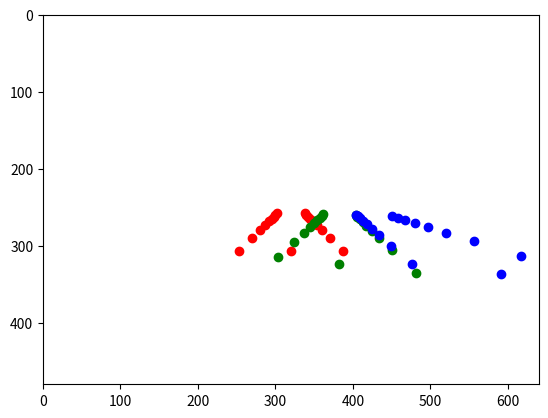

The script that saved this image:
import numpy as np
import matplotlib.cm as cm
import matplotlib.pyplot as plt
import matplotlib

print(matplotlib.__version__)
# 3.0.3
#for 3D plotting
from mpl_toolkits.mplot3d import Axes3D


class PinholeCamera:
    def __init__(self, width, height, fx, fy, cx, cy,
                 k1=0.0, k2=0.0, p1=0.0, p2=0.0, k3=0.0):
        self.width = width
        self.height = height
        self.fx = fx
        self.fy = fy
        self.cx = cx
        self.cy = cy
        self.K = np.eye(3)
        self.K[0,0] = fx
        self.K[1,1] = fy
        self.K[0,2] = cx
        self.K[1,2] = cy

cam = PinholeCamera(640,480,200,200,320,240)

def eulerAnglesToRotationMatrix(theta) :
    R_x = np.array([[1,         0,                  0                   ],
                    [0,         np.cos(theta[0]), -np.sin(theta[0]) ],
                    [0,         np.sin(theta[0]), np.cos(theta[0])  ]
                    ])
    R_y = np.array([[np.cos(theta[1]),    0,      np.sin(theta[1])  ],
                    [0,                     1,      0                   ],
                    [-np.sin(theta[1]),   0,      np.cos(theta[1])  ]
                    ])       
    R_z = np.array([[np.cos(theta[2]),    -np.sin(theta[2]),    0],
                    [np.sin(theta[2]),    np.cos(theta[2]),     0],
                    [0,                     0,                      1]
                    ])          
    R = np.dot(R_z, np.dot( R_y, R_x ))
    return R

if __name__ == '__main__':
    Pw = np.array([
        [-1,-4,0],
        [-1,-3,0],
        [-1,-2,0],
        [-1,-1,0],
        [-1,0,0],
        [-1,1,0],
        [-1,2,0],
        [-1,3,0],
        [-1,4,0],
        [1,-4,0],
        [1,-3,0],
        [1,-2,0],
        [1,-1,0],
        [1,0,0],
        [1,1,0],
        [1,2,0],
        [1,3,0],
        [1,4,0],
        [0,-4,0]])
    Pw_ =  np.append(Pw, np.ones((Pw.shape[0],1)), axis=1)

    Twvr = np.eye(4)
    Twvr[1,3] = -7
    Twvr[2,3] = 1.
    Twvl = np.eye(4)
    Twvl[0:3,0:3] = eulerAnglesToRotationMatrix([0,0,0.3])
    Twvl[1,3] = -6.5
    Twvl[2,3] = 1.
    Tvc = np.eye(4)
    Tvc[0:3,0:3] = eulerAnglesToRotationMatrix([-np.pi/2,0,0])
    Twcr = np.dot(Twvr, Tvc)
    Twcl = np.dot(Twvl, Tvc)

    Tcrw = np.linalg.inv(Twcr)
    Tclw = np.linalg.inv(Twcl)
    Tcv = np.linalg.inv(Tvc)

    Tvlvr = np.dot(Twvr,np.linalg.inv(Twvl))


    M = np.zeros([3,4])
    M[0:3,0:3] = np.eye(3)
    M[2,3] = -1.

    N = np.zeros([4,3])
    N[0,0] = 1.
    N[1,1] = 1.
    N[3,2] = -1.

    Rcv = Tcv[0:3,0:3]
    Rvc = np.linalg.inv(Rcv)

    tmp = np.dot(cam.K,Rcv)
    tmp = np.dot(tmp,M)
    tmp = np.dot(tmp,Tvlvr)
    tmp = np.dot(tmp,N)
    tmp = np.dot(tmp,Rvc)
    Hlr = np.dot(tmp,np.linalg.inv(cam.K))
    Hlr /= Hlr[2,2]
    print(Hlr)

    Pr = np.dot(Tcrw,Pw_.T).T
    Pr = Pr[Pr[:,2]>0]
    Ir = np.dot(cam.K,Pr[:,0:3].T)
    Ir = Ir / Ir[2,:]
    Ir = Ir.T

    Pl = np.dot(Tclw,Pw_.T).T
    Pl = Pl[Pl[:,2]>0]
    Il = np.dot(cam.K,Pl[:,0:3].T)
    Il = Il / Il[2,:]
    Il = Il.T

    Il_ = np.dot( Hlr, Ir[:,0:3].T)
    Il_ = Il_[0:3,:]/Il_[2,:]
    Il_ = Il_.T
    print(Ir)
    print(Il)









    fig = plt.figure()
    ax1 = fig.add_subplot(111)
    ax1.scatter(Ir[:, 0], Ir[:, 1], c='r') 
    ax1.scatter(Il[:, 0], Il[:, 1], c='g') 
    ax1.scatter(Il_[:, 0], Il_[:, 1], c='b') 
    #ax1.scatter(Ir__[:, 0], Ir__[:, 1], c='b') 
    plt.xlim(0,640)
    plt.ylim(0,480)
    plt.gca().invert_yaxis()
    plt.show()


    """   
    fig = plt.figure()
    ax1 = fig.add_subplot(111 , projection='3d')
    ax1.scatter(X[:, 0], X[:, 1],zs=X[:, 2],zdir='z', s=50, vmin=0, vmax=1, c='r', cmap=plt.cm.jet) 

    R = eulerAnglesToRotationMatrix([0.1,0.1,0.2])
    X2 = np.dot(R,X.T).T
    ax1.scatter(X2[:, 0], X2[:, 1],zs=X2[:, 2],zdir='z', s=50, vmin=0, vmax=1, c='g', cmap=plt.cm.jet) 
    T = np.zeros([3,4])
    T[0:3,0:3]= R
    T[:,3] = -R[:,2]
    M = np.zeros([3,4])
    M[0:3,0:3] = np.eye(3)
    M[2,3] = -1.

    N = np.zeros([4,3])
    N[0,0] = 1.
    N[1,1] = 1.
    N[3,2] = -1.
    Tvc = np.dot(N,np.linalg.inv(R))
    T = np.dot(R,M)
    print(np.linalg.inv(R))
    print(Tvc)
    print(np.dot(T,Tvc))
    print(np.dot(M,N))


    
    X =  np.append(X, np.ones((X.shape[0],1)), axis=1)
    X3 = np.dot(T,X.T).T
    X4 = np.dot(Tvc,X3.T).T
    ax1.scatter(X3[:, 0], X3[:, 1],zs=X3[:, 2],zdir='z', s=50, vmin=0, vmax=1, c='b', cmap=plt.cm.jet) 
    ax1.scatter(X4[:, 0], X4[:, 1],zs=X4[:, 2],zdir='z', s=50, vmin=0, vmax=1, c='b', cmap=plt.cm.jet) 

    plt.show()
    """